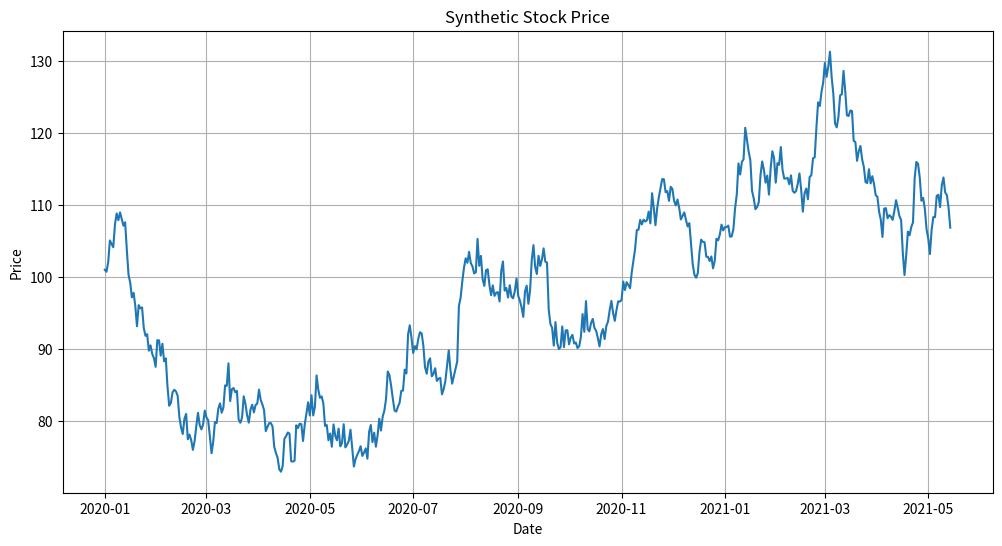
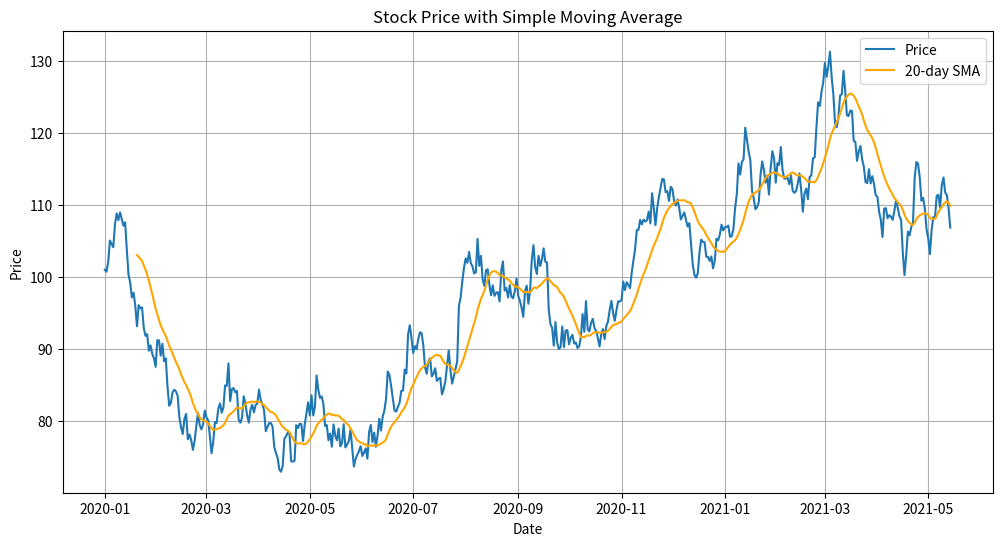

These charts were generated, in order, by the following Python code:
import numpy as np
import pandas as pd
import matplotlib.pyplot as plt
from datetime import datetime, timedelta

# Create synthetic stock data
np.random.seed(42)
dates = pd.date_range(start='2020-01-01', periods=500, freq='D')
price = 100 + np.cumsum(np.random.randn(500) * 2)

# Create DataFrame
df = pd.DataFrame({
    'Date': dates,
    'Close': price,
    'Open': price + np.random.randn(500),
    'High': price + abs(np.random.randn(500) * 2),
    'Low': price - abs(np.random.randn(500) * 2),
    'Volume': np.random.randint(1000000, 10000000, size=500)
})
df.set_index('Date', inplace=True)

print("Created synthetic stock data")
print("Data shape:", df.shape)
print("First 5 rows:")
print(df.head())

# Plot the stock data
plt.figure(figsize=(12, 6))
plt.plot(df.index, df['Close'])
plt.title('Synthetic Stock Price')
plt.xlabel('Date')
plt.ylabel('Price')
plt.grid(True)
plt.savefig('stock_plot.png')
print("Created plot: stock_plot.png")

# Simple moving average
window = 20
df['SMA'] = df['Close'].rolling(window=window).mean()

# Plot with SMA
plt.figure(figsize=(12, 6))
plt.plot(df.index, df['Close'], label='Price')
plt.plot(df.index, df['SMA'], label=f'{window}-day SMA', color='orange')
plt.title('Stock Price with Simple Moving Average')
plt.xlabel('Date')
plt.ylabel('Price')
plt.legend()
plt.grid(True)
plt.savefig('stock_with_sma.png')
print("Created plot: stock_with_sma.png")

print("\nSuccess! The basic data processing and visualization is working.")